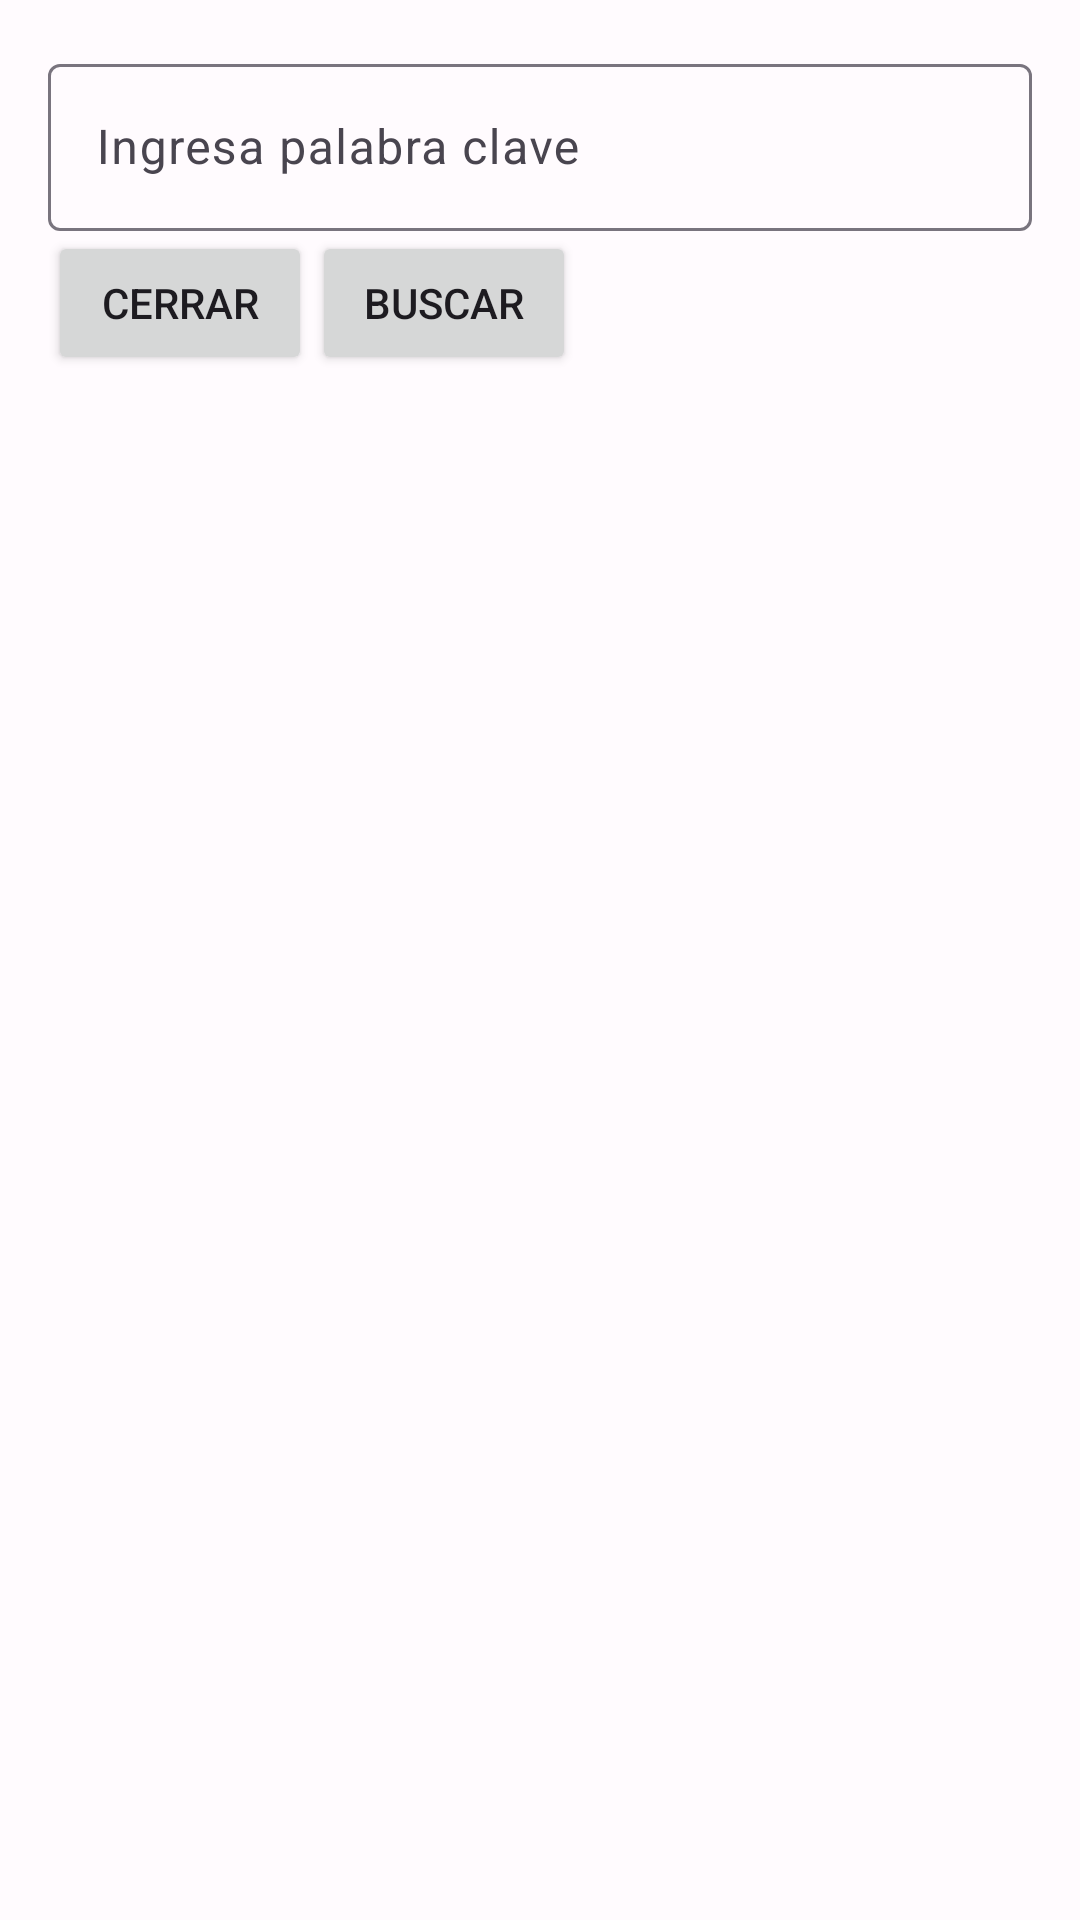

This screen was rendered from an Android layout file. Write that file and the resources it references.
<!-- AndroidManifest.xml: application theme Theme.News -->
<!-- res/layout/fragment_bottom_sheet.xml -->
<?xml version="1.0" encoding="utf-8"?>
<LinearLayout
    xmlns:android="http://schemas.android.com/apk/res/android"
    android:layout_width="match_parent"
    android:layout_height="wrap_content"
    android:orientation="vertical"
    android:padding="16dp">


    <com.google.android.material.textfield.TextInputLayout

        android:layout_width="match_parent"
        android:layout_height="wrap_content"
        android:hint="Ingresa palabra clave">

        <com.google.android.material.textfield.TextInputEditText
            android:id="@+id/search_input"
            android:layout_width="match_parent"
            android:layout_height="wrap_content" />

    </com.google.android.material.textfield.TextInputLayout>

    <LinearLayout
        android:layout_width="wrap_content"
        android:layout_height="wrap_content">
        <Button
            android:id="@+id/close_button"
            android:layout_width="wrap_content"
            android:layout_height="wrap_content"
            android:text="Cerrar"/>
        <Button
            android:id="@+id/search_button"
            android:layout_width="wrap_content"
            android:layout_height="wrap_content"
            android:text="Buscar"/>
    </LinearLayout>


</LinearLayout>
<!-- resources referenced by this layout -->
<resources>
  <style name="Theme.News" parent="Base.Theme.News" />
  <style name="Base.Theme.News" parent="Theme.Material3.Light.NoActionBar">
          <item name="colorPrimary">@color/md_theme_light_primary</item>
          <item name="colorOnPrimary">@color/md_theme_light_onPrimary</item>
          <item name="colorPrimaryContainer">@color/md_theme_light_primaryContainer</item>
          <item name="colorOnPrimaryContainer">@color/md_theme_light_onPrimaryContainer</item>
          <item name="colorSecondary">@color/md_theme_light_secondary</item>
          <item name="colorOnSecondary">@color/md_theme_light_onSecondary</item>
          <item name="colorSecondaryContainer">@color/md_theme_light_secondaryContainer</item>
          <item name="colorOnSecondaryContainer">@color/md_theme_light_onSecondaryContainer</item>
          <item name="colorTertiary">@color/md_theme_light_tertiary</item>
          <item name="colorOnTertiary">@color/md_theme_light_onTertiary</item>
          <item name="colorTertiaryContainer">@color/md_theme_light_tertiaryContainer</item>
          <item name="colorOnTertiaryContainer">@color/md_theme_light_onTertiaryContainer</item>
          <item name="colorError">@color/md_theme_light_error</item>
          <item name="colorOnError">@color/md_theme_light_onError</item>
          <item name="colorErrorContainer">@color/md_theme_light_errorContainer</item>
          <item name="colorOnErrorContainer">@color/md_theme_light_onErrorContainer</item>
          <item name="colorOutline">@color/md_theme_light_outline</item>
          <item name="android:colorBackground">@color/md_theme_light_background</item>
          <item name="colorOnBackground">@color/md_theme_light_onBackground</item>
          <item name="colorSurface">@color/md_theme_light_surface</item>
          <item name="colorOnSurface">@color/md_theme_light_onSurface</item>
          <item name="colorSurfaceVariant">@color/md_theme_light_surfaceVariant</item>
          <item name="colorOnSurfaceVariant">@color/md_theme_light_onSurfaceVariant</item>
          <item name="colorSurfaceInverse">@color/md_theme_light_inverseSurface</item>
          <item name="colorOnSurfaceInverse">@color/md_theme_light_inverseOnSurface</item>
          <item name="colorPrimaryInverse">@color/md_theme_light_inversePrimary</item>
      </style>
  <color name="md_theme_light_primary">#1566A6</color>
  <color name="md_theme_light_onPrimary">#FFFFFF</color>
  <color name="md_theme_light_primaryContainer">#EADDFF</color>
  <color name="md_theme_light_onPrimaryContainer">#21005D</color>
  <color name="md_theme_light_secondary">#625B71</color>
  <color name="md_theme_light_onSecondary">#FFFFFF</color>
  <color name="md_theme_light_secondaryContainer">#E8DEF8</color>
  <color name="md_theme_light_onSecondaryContainer">#1D192B</color>
  <color name="md_theme_light_tertiary">#7D5260</color>
  <color name="md_theme_light_onTertiary">#FFFFFF</color>
  <color name="md_theme_light_tertiaryContainer">#FFD8E4</color>
  <color name="md_theme_light_onTertiaryContainer">#31111D</color>
  <color name="md_theme_light_error">#B3261E</color>
  <color name="md_theme_light_onError">#FFFFFF</color>
  <color name="md_theme_light_errorContainer">#F9DEDC</color>
  <color name="md_theme_light_onErrorContainer">#410E0B</color>
  <color name="md_theme_light_outline">#79747E</color>
  <color name="md_theme_light_background">#FFFBFE</color>
  <color name="md_theme_light_onBackground">#1C1B1F</color>
  <color name="md_theme_light_surface">#FFFBFE</color>
  <color name="md_theme_light_onSurface">#1C1B1F</color>
  <color name="md_theme_light_surfaceVariant">#E7E0EC</color>
  <color name="md_theme_light_onSurfaceVariant">#49454F</color>
  <color name="md_theme_light_inverseSurface">#313033</color>
  <color name="md_theme_light_inverseOnSurface">#F4EFF4</color>
  <color name="md_theme_light_inversePrimary">#D0BCFF</color>
</resources>
